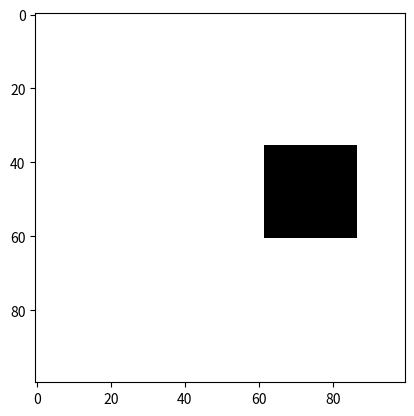

Generate this figure with matplotlib:
import numpy as np
import matplotlib.pyplot as plt
import matplotlib.animation as animation

from typing import Tuple, List


def synthetic_time_series(num_frames: int = 210,
                          matrix_size: int = 100,
                          square_size: int = 25,
                          interval: int = 10) -> Tuple[animation.ArtistAnimation, List[np.array]]:
    """
    Creating a synthetic 2d time series with a square moving in a circle

    :param num_frames: total number of frames (tensors in the 2d time series). Default: 210
    :param matrix_size: tensor sizes (input tensor). Default: 100
    :param square_size: square sizes (inside the input tensor). Default: 25
    :param interval: interval between frames in milliseconds. Default: 10
    :return:
    """
    matrix = np.ones((matrix_size, matrix_size))

    # generating a square in the picture (2-dimensional input tensor)
    # the square consists of zeros and the background consists of ones, because cmap='gray' makes the colors polar
    start_index = (matrix_size - square_size) // 2
    end_index = start_index + square_size
    matrix[start_index:end_index, start_index:end_index] = 0

    fig, ax = plt.subplots()

    # parameterization
    theta = np.linspace(0, 2*np.pi, num_frames)

    frames = []
    matrices = []
    for i in range(num_frames):

        # shifting using parameterization of trigonometric functions
        x_shift = int(matrix_size/2 + matrix_size/4 * np.cos(theta[i]))
        y_shift = int(matrix_size/2 + matrix_size/4 * np.sin(theta[i]))

        shifted_matrix = np.roll(matrix, x_shift - matrix_size//2, axis=1)
        shifted_matrix = np.roll(shifted_matrix, y_shift - matrix_size//2, axis=0)

        frames.append((ax.imshow(shifted_matrix, cmap='gray'),))
        matrices.append(1 - shifted_matrix)

    ani = animation.ArtistAnimation(fig=fig, artists=frames, interval=interval)
    return ani, matrices


def save_gif(matrices: List[np.array],
             name: str,
             writer: str = 'pillow',
             fps: int = 30,
             interval: int = 10) -> None:
    """
    Saving matrices lika a .gif file

    :param matrices: array of frames
    :param name: filename
    :param writer: writer of frames. Default: pillow
    :param fps: fps. Default: 30
    :param interval: interval between frames in milliseconds. Default: 10
    """
    fig, ax = plt.subplots()
    frames = list(map(lambda x: (ax.imshow(1-x, cmap='gray'),), matrices))
    ani = animation.ArtistAnimation(fig=fig, artists=frames, interval=interval)
    ani.save(filename=f'{name}.gif', writer=writer, fps=fps)


if __name__ == '__main__':
    ani, frames = synthetic_time_series()
    ani.save('time_series_animation.gif', writer='pillow', fps=30)
